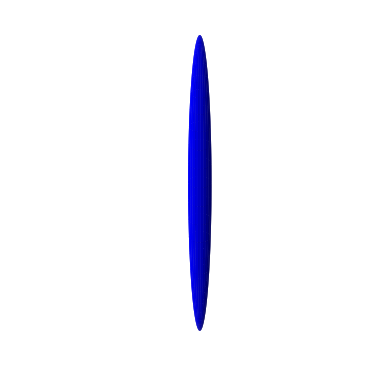

Python code for this plot:
from mpl_toolkits.mplot3d import Axes3D
import matplotlib.pyplot as plt
import numpy as np

fig = plt.figure()
ax = fig.add_subplot(111, projection='3d')

def set_axes_equal(ax):
    '''Make axes of 3D plot have equal scale so that spheres appear as spheres,
    cubes as cubes, etc..  This is one possible solution to Matplotlib's
    ax.set_aspect('equal') and ax.axis('equal') not working for 3D.

    Input
      ax: a matplotlib axis, e.g., as output from plt.gca().
    '''

    x_limits = ax.get_xlim3d()
    y_limits = ax.get_ylim3d()
    z_limits = ax.get_zlim3d()

    x_range = x_limits[1] - x_limits[0]; x_mean = np.mean(x_limits)
    y_range = y_limits[1] - y_limits[0]; y_mean = np.mean(y_limits)
    z_range = z_limits[1] - z_limits[0]; z_mean = np.mean(z_limits)

    # The plot bounding box is a sphere in the sense of the infinity
    # norm, hence I call half the max range the plot radius.
    plot_radius = 0.5*max([x_range, y_range, z_range])

    ax.set_xlim3d([x_mean - plot_radius, x_mean + plot_radius])
    ax.set_ylim3d([y_mean - plot_radius, y_mean + plot_radius])
    ax.set_zlim3d([z_mean - plot_radius, z_mean + plot_radius])

# Ellipsoid
def ellipsoid(rad_x=10, rad_y=10, rad_z=10):
    u = np.linspace(0, 2 * np.pi, 100)
    v = np.linspace(0, np.pi, 100)

    x = rad_x * np.outer(np.cos(u), np.sin(v))
    y = rad_y * np.outer(np.sin(u), np.sin(v))
    z = rad_z * np.outer(np.ones(np.size(u)), np.cos(v))
    ax.plot_surface(x, y, z,  rstride=4, cstride=4, color='b')

def cylinder(rad=1, length=4):
    u = np.linspace(0, 2 * np.pi, 100)
    v = np.linspace(0, np.pi, 100)

    x = rad * np.outer(np.cos(u), np.sin(v))
    y = rad * np.outer(np.sin(u), np.sin(v))
    z = length * np.outer(np.ones(np.size(u)), np.cos(v))
    ax.plot_surface(x, y, z,  rstride=4, cstride=4, color='b')

# Box
def box(length=1, width=1, height=1):
    u = np.linspace(0, 1, 2)
    x, y = np.meshgrid(u, u)
    x *= length
    y *= width

    ax.plot_surface(x, y, 0*x + height,  rstride=4, cstride=4, color='b')
    ax.plot_surface(x*0 + height, y, x,  rstride=4, cstride=4, color='b')
    ax.plot_surface(x, 0*y + height, y * height / width,  rstride=4, cstride=4, color='b')
    ax.plot_surface(x, y, 0*x,  rstride=4, cstride=4, color='b')
    ax.plot_surface(0*x, y, x * height / length,  rstride=4, cstride=4, color='b')
    ax.plot_surface(x, 0*x, y * height / width,  rstride=4, cstride=4, color='b')

#ellipsoid(10,20,10)
cylinder()
#box(5,10,5)
ax.set_aspect('equal')
set_axes_equal(ax)
ax.set_axis_off()
plt.show()
